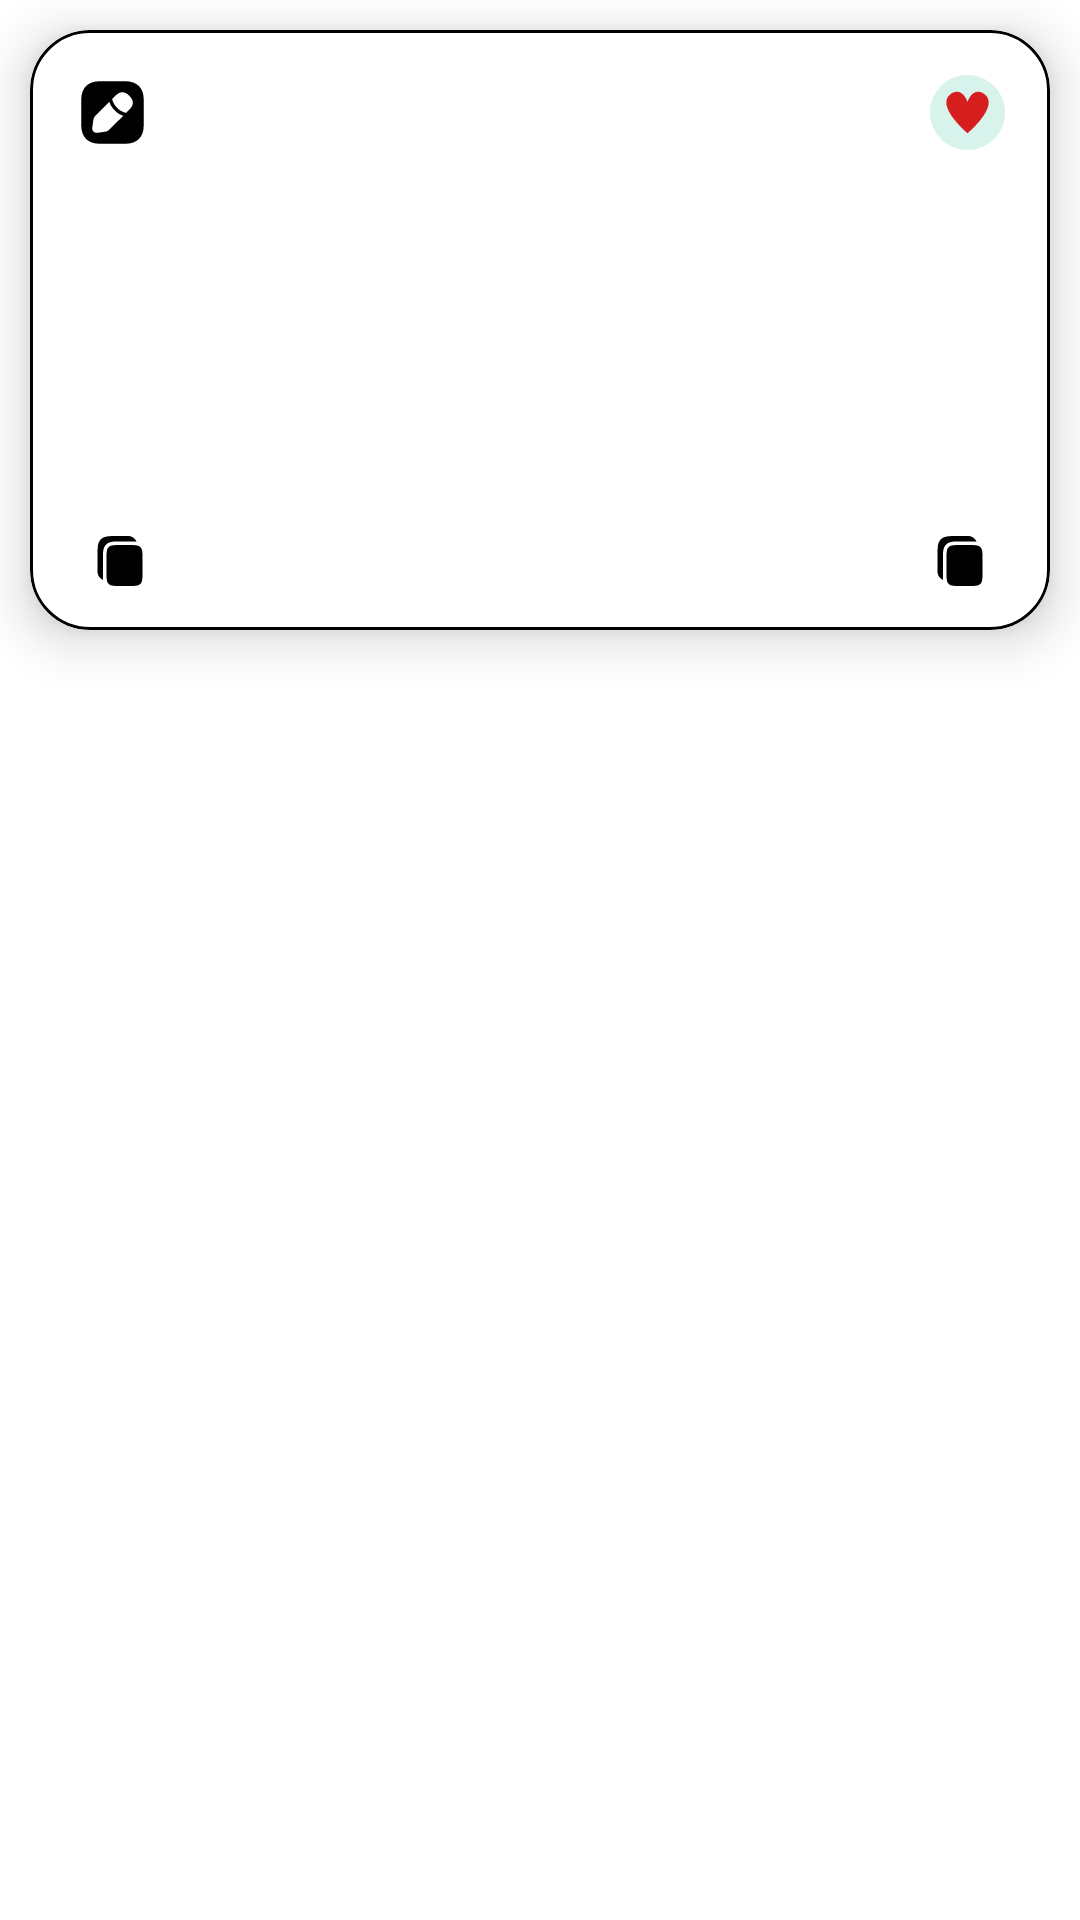

This screen was rendered from an Android layout file. Write that file and the resources it references.
<!-- AndroidManifest.xml: application theme Theme.ColorGradients.NoActionBar -->
<!-- res/layout/gradients_home_rv.xml -->
<?xml version="1.0" encoding="utf-8"?>
<RelativeLayout xmlns:android="http://schemas.android.com/apk/res/android"
    android:layout_width="match_parent"
    android:layout_height="wrap_content"
    xmlns:app="http://schemas.android.com/apk/res-auto">
    <com.google.android.material.card.MaterialCardView
        android:id="@+id/gradient_card"
        android:layout_width="match_parent"
        android:layout_height="200dp"
        android:layout_margin="10dp"
        app:cardCornerRadius="20dp"
        android:elevation="10dp"
        app:cardElevation="10dp"
        app:strokeColor="@color/black"
        app:strokeWidth="1dp">
        <RelativeLayout
            android:id="@+id/gradients_relative"
            android:layout_width="match_parent"
            android:layout_height="match_parent">
            <ImageView
                android:id="@+id/edit_gradient"
                android:layout_width="25dp"
                android:layout_height="25dp"
                android:src="@drawable/edit_svgrepo_com"
                android:layout_marginStart="15dp"
                android:layout_marginTop="15dp"/>
            <ImageView
                android:id="@+id/favrt"
                android:layout_width="25dp"
                android:layout_height="25dp"
                android:layout_marginTop="15dp"
                android:layout_marginEnd="15dp"
                android:src="@drawable/hearts_fill"
                android:layout_alignParentEnd="true"/>
            <TextView
                android:id="@+id/gradients_name"
                android:layout_width="wrap_content"
                android:layout_height="wrap_content"
                android:layout_centerInParent="true"
                android:textStyle="bold"
                android:textSize="16sp"
                android:text=""
                android:textColor="@color/black"
                android:fontFamily="@font/kalam_bold"/>
            <TextView
                android:id="@+id/first_color"
                android:layout_width="wrap_content"
                android:layout_height="wrap_content"
                android:layout_alignParentBottom="true"
                android:layout_marginBottom="10dp"
                android:layout_marginStart="15dp"
                android:textStyle="bold"
                android:textSize="14sp"
                android:text=""
                android:textColor="@color/black"
                android:fontFamily="@font/kalam_bold"/>
            <TextView
                android:id="@+id/second_color"
                android:layout_width="wrap_content"
                android:layout_height="wrap_content"
                android:layout_alignParentBottom="true"
                android:layout_alignParentEnd="true"
                android:layout_marginEnd="15dp"
                android:layout_marginBottom="10dp"
                android:textStyle="bold"
                android:textSize="14sp"
                android:text=""
                android:textColor="@color/black"
                android:fontFamily="@font/kalam_bold"/>
            <ImageView
                android:id="@+id/copy_code1"
                android:layout_width="20dp"
                android:layout_height="20dp"
                android:layout_marginStart="5dp"
                android:layout_marginBottom="13dp"
                android:layout_alignParentBottom="true"
                android:layout_toRightOf="@id/first_color"
                android:src="@drawable/copy_svgrepo_com"/>
            <ImageView
                android:id="@+id/copy_code2"
                android:layout_width="20dp"
                android:layout_height="20dp"
                android:layout_marginEnd="5dp"
                android:layout_marginBottom="13dp"
                android:layout_alignParentBottom="true"
                android:layout_toLeftOf="@id/second_color"
                android:src="@drawable/copy_svgrepo_com"/>
        </RelativeLayout>
    </com.google.android.material.card.MaterialCardView>
</RelativeLayout>
<!-- resources referenced by this layout -->
<resources>
  <color name="black">#FF000000</color>
  <!-- drawable copy_svgrepo_com (drawable) -->
  <vector xmlns:android="http://schemas.android.com/apk/res/android"
      android:width="800dp"
      android:height="800dp"
      android:viewportWidth="24"
      android:viewportHeight="24">
    <path
        android:pathData="M15.24,2H11.346C9.582,2 8.184,2 7.091,2.148C5.965,2.3 5.054,2.62 4.336,3.341C3.617,4.062 3.298,4.977 3.147,6.107C3,7.205 3,8.608 3,10.379V16.217C3,17.725 3.92,19.017 5.227,19.559C5.16,18.65 5.16,17.374 5.16,16.312L5.16,11.398L5.16,11.302C5.16,10.021 5.16,8.916 5.278,8.032C5.405,7.084 5.691,6.176 6.425,5.439C7.159,4.702 8.064,4.415 9.008,4.287C9.889,4.169 10.989,4.169 12.265,4.169L12.36,4.169H15.24L15.335,4.169C16.611,4.169 17.709,4.169 18.59,4.287C18.063,2.948 16.762,2 15.24,2Z"
        android:fillColor="#000000"/>
    <path
        android:pathData="M6.6,11.397C6.6,8.671 6.6,7.308 7.444,6.461C8.287,5.614 9.645,5.614 12.36,5.614H15.24C17.955,5.614 19.313,5.614 20.157,6.461C21,7.308 21,8.671 21,11.397V16.217C21,18.943 21,20.306 20.157,21.153C19.313,22 17.955,22 15.24,22H12.36C9.645,22 8.287,22 7.444,21.153C6.6,20.306 6.6,18.943 6.6,16.217V11.397Z"
        android:fillColor="#000000"/>
  </vector>
  <!-- drawable edit_svgrepo_com (drawable) -->
  <vector xmlns:android="http://schemas.android.com/apk/res/android"
      android:width="800dp"
      android:height="800dp"
      android:viewportWidth="24"
      android:viewportHeight="24">
    <path
        android:pathData="M16.19,2H7.81C4.17,2 2,4.17 2,7.81V16.18C2,19.83 4.17,22 7.81,22H16.18C19.82,22 21.99,19.83 21.99,16.19V7.81C22,4.17 19.83,2 16.19,2ZM10.95,17.51C10.66,17.8 10.11,18.08 9.71,18.14L7.25,18.49C7.16,18.5 7.07,18.51 6.98,18.51C6.57,18.51 6.19,18.37 5.92,18.1C5.59,17.77 5.45,17.29 5.53,16.76L5.88,14.3C5.94,13.89 6.21,13.35 6.51,13.06L10.97,8.6C11.05,8.81 11.13,9.02 11.24,9.26C11.34,9.47 11.45,9.69 11.57,9.89C11.67,10.06 11.78,10.22 11.87,10.34C11.98,10.51 12.11,10.67 12.19,10.76C12.24,10.83 12.28,10.88 12.3,10.9C12.55,11.2 12.84,11.48 13.09,11.69C13.16,11.76 13.2,11.8 13.22,11.81C13.37,11.93 13.52,12.05 13.65,12.14C13.81,12.26 13.97,12.37 14.14,12.46C14.34,12.58 14.56,12.69 14.78,12.8C15.01,12.9 15.22,12.99 15.43,13.06L10.95,17.51ZM17.37,11.09L16.45,12.02C16.39,12.08 16.31,12.11 16.23,12.11C16.2,12.11 16.16,12.11 16.14,12.1C14.11,11.52 12.49,9.9 11.91,7.87C11.88,7.76 11.91,7.64 11.99,7.57L12.92,6.64C14.44,5.12 15.89,5.15 17.38,6.64C18.14,7.4 18.51,8.13 18.51,8.89C18.5,9.61 18.13,10.33 17.37,11.09Z"
        android:fillColor="#000000"/>
  </vector>
  <!-- drawable hearts_fill (drawable) -->
  <vector xmlns:android="http://schemas.android.com/apk/res/android"
      android:width="800dp"
      android:height="800dp"
      android:viewportWidth="496.16"
      android:viewportHeight="496.16">
    <path
        android:pathData="M248.08,0C111.07,0 0,111.06 0,248.09c0,137 111.07,248.07 248.08,248.07c137.01,0 248.08,-111.07 248.08,-248.07C496.16,111.06 385.09,0 248.08,0z"
        android:fillColor="@color/home_bg"/>
    <path
        android:pathData="M363.5,128.71c0,0 -71.07,-63.17 -115.42,48.67c-44.35,-111.84 -115.42,-48.67 -115.42,-48.67C39.74,207.68 239.07,377.49 247.91,384.94v0.28c0,0 0.06,-0.05 0.17,-0.14c0.11,0.09 0.17,0.14 0.17,0.14v-0.28C257.09,377.49 456.42,207.68 363.5,128.71z"
        android:fillColor="#D61E1E"/>
  </vector>
  <style name="Theme.ColorGradients.NoActionBar" parent="Theme.MaterialComponents.DayNight.NoActionBar">
          <item name="windowActionBar">false</item>
          <item name="windowNoTitle">true</item>
      </style>
  <color name="home_bg">#5186D6C2</color>
</resources>
